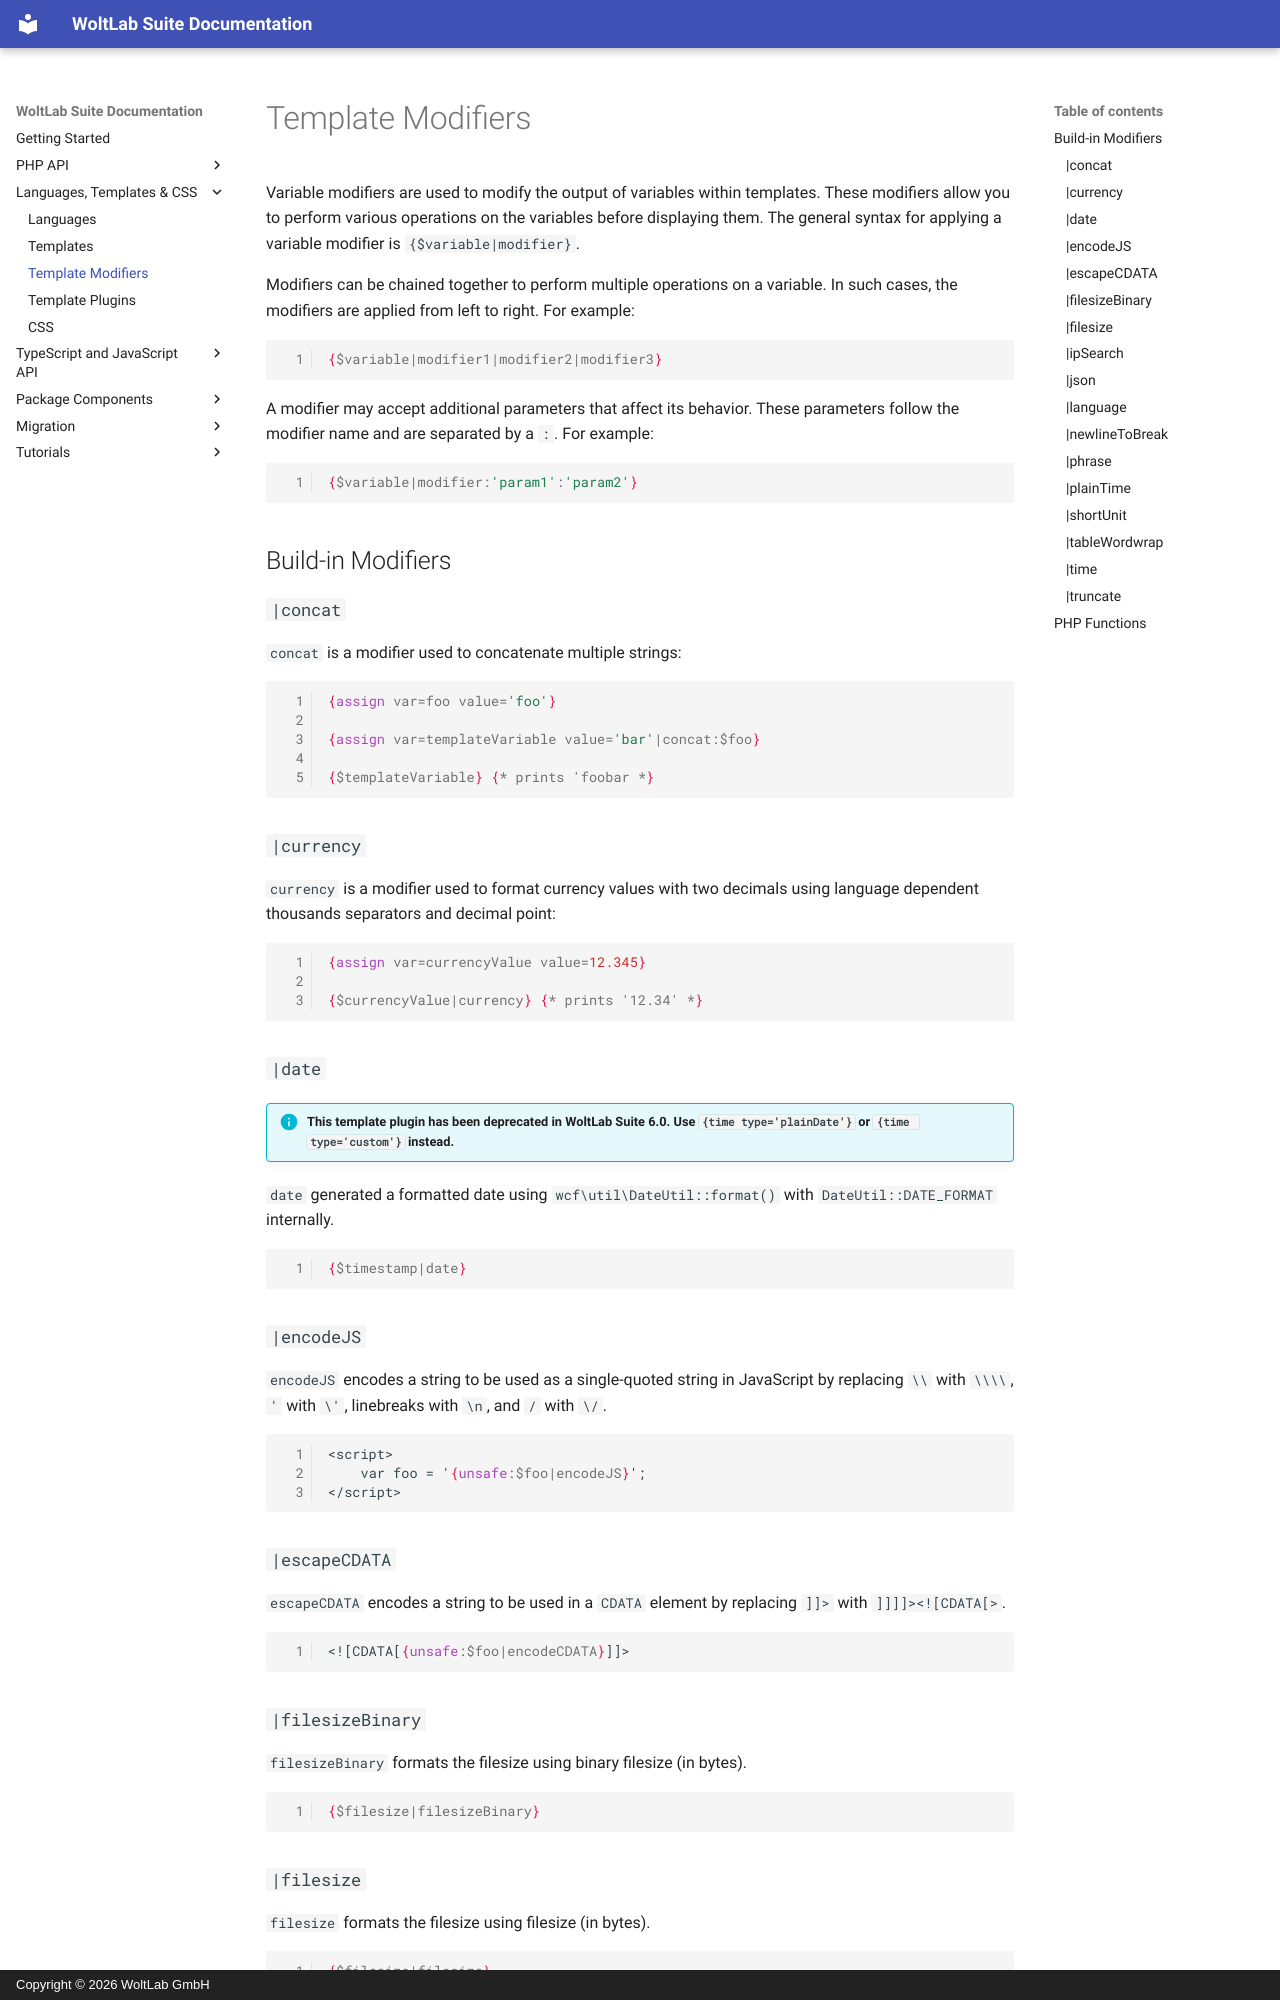

repository: WoltLab/docs.woltlab.com · page: view/template-modifiers/index.html · generator: mkdocs · copyright: Copyright © 2026 WoltLab GmbH

# Template Modifiers

Variable modifiers are used to modify the output of variables within templates.
These modifiers allow you to perform various operations on the variables before displaying them.
The general syntax for applying a variable modifier is `{$variable|modifier}`.

Modifiers can be chained together to perform multiple operations on a variable. In such cases, the modifiers are applied from left to right. For example:
```smarty
{$variable|modifier1|modifier2|modifier3}
```

A modifier may accept additional parameters that affect its behavior. These parameters follow the modifier name and are separated by a `:`. For example:
```smarty
{$variable|modifier:'param1':'param2'}
```

## Build-in Modifiers

### `|concat`

`concat` is a modifier used to concatenate multiple strings:

```smarty
{assign var=foo value='foo'}

{assign var=templateVariable value='bar'|concat:$foo}

{$templateVariable} {* prints 'foobar *}
```

### `|currency`

`currency` is a modifier used to format currency values with two decimals using language dependent thousands separators and decimal point:

```smarty
{assign var=currencyValue value=12.345}

{$currencyValue|currency} {* prints '12.34' *}
```

### `|date`

!!! info "This template plugin has been deprecated in WoltLab Suite 6.0. Use `{time type='plainDate'}` or `{time type='custom'}` instead."

`date` generated a formatted date using `wcf\util\DateUtil::format()` with `DateUtil::DATE_FORMAT` internally.

```smarty
{$timestamp|date}
```
